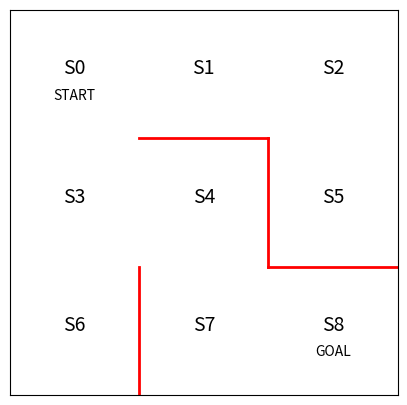

The script that saved this image: (Note: this script raises an exception after producing the figure.)
import matplotlib.pyplot as plt
import numpy as np


# 初期位置での迷路の様子

# 図を描く大きさと、図の変数名を宣言
from matplotlib import animation
fig = plt.figure(figsize=(5, 5))
ax = plt.gca()
# 赤い壁を描く
plt.plot([1, 1], [0, 1], color='red', linewidth=2)
plt.plot([1, 2], [2, 2], color='red', linewidth=2)
plt.plot([2, 2], [2, 1], color='red', linewidth=2)
plt.plot([2, 3], [1, 1], color='red', linewidth=2)

# 状態を示す文字S0～S8を描く
plt.text(0.5, 2.5, 'S0', size=14, ha='center')
plt.text(1.5, 2.5, 'S1', size=14, ha='center')
plt.text(2.5, 2.5, 'S2', size=14, ha='center')
plt.text(0.5, 1.5, 'S3', size=14, ha='center')
plt.text(1.5, 1.5, 'S4', size=14, ha='center')
plt.text(2.5, 1.5, 'S5', size=14, ha='center')
plt.text(0.5, 0.5, 'S6', size=14, ha='center')
plt.text(1.5, 0.5, 'S7', size=14, ha='center')
plt.text(2.5, 0.5, 'S8', size=14, ha='center')
plt.text(0.5, 2.3, 'START', ha='center')
plt.text(2.5, 0.3, 'GOAL', ha='center')

# 描画範囲の設定と目盛りを消す設定
ax.set_xlim(0, 3)
ax.set_ylim(0, 3)
ax.tick_params(labelbottom=False, bottom=False)
ax.tick_params(labelleft=False, left=False)
# 現在地S0に緑丸を描画する
line, = ax.plot([0.5], [2.5], marker="o", color='g', markersize=60)

plt.show()
theta_0 = np.array([[np.nan, 1, 1, np.nan],  # s0
                    [np.nan, 1, np.nan, 1],  # s1
                    [np.nan, np.nan, 1, 1],  # s2
                    [1, 1, 1, np.nan],  # s3
                    [np.nan, np.nan, 1, 1],  # s4
                    [1, np.nan, np.nan, np.nan],  # s5
                    [1, np.nan, np.nan, np.nan],  # s6
                    [1, 1, np.nan, np.nan],  # s7、※s8はゴールなので、方策はなし
                    ])


def simple_convert_into_pi_from_theta(theta):
    """単純に割合を計算する"""

    [m, n] = theta.shape  # thetaの行列サイズを取得
    pi = np.zeros((m, n))
    for i in range(0, m):
        pi[i, :] = theta[i, :] / np.nansum(theta[i, :])  # 割合の計算

    pi = np.nan_to_num(pi)  # nanを0に変換

    return pi


pi_0 = simple_convert_into_pi_from_theta(theta_0)


def get_next_s(pi, s):
    global s_next
    direction = ["up", "right", "down", "left"]
    next_direction: object = np.random.choice(direction, p=pi[s, :])
    if next_direction == "up":
        s_next = s - 3
    elif next_direction == "right":
        s_next = s + 1
    elif next_direction == "down":
        s_next = s + 3
    elif next_direction == "left":
        s_next = s - 1
    return s_next


def goal_maze(pi):
    s = 0
    state_history = [0]
    while 1:
        next_s = get_next_s(pi, s)
        state_history.append(next_s)

        if next_s == 8:
            break
        else:
            s = next_s
    return state_history


state_history = goal_maze(pi_0)

print(state_history)
print("迷路を解くのにかかったステップ数は" + str(len(state_history) - 1) + "です")


def init():
    """背景画像の初期化"""
    line.set_data([], [])
    return line,


def animate(i):
    """フレームごとの描画内容"""
    state = state_history[i]  # 現在の場所を描く
    x = (state % 3) + 0.5  # 状態のx座標は、3で割った余り+0.5
    y = 2.5 - int(state / 3)  # y座標は3で割った商を2.5から引く
    line.set_data(x, y)
    return line,


# 　初期化関数とフレームごとの描画関数を用いて動画を作成する
anim = animation.FuncAnimation(fig, animate, init_func=init, frames=len(
    state_history), interval=500, repeat=False)
anim.save("output.gif", writer='imagemagick')